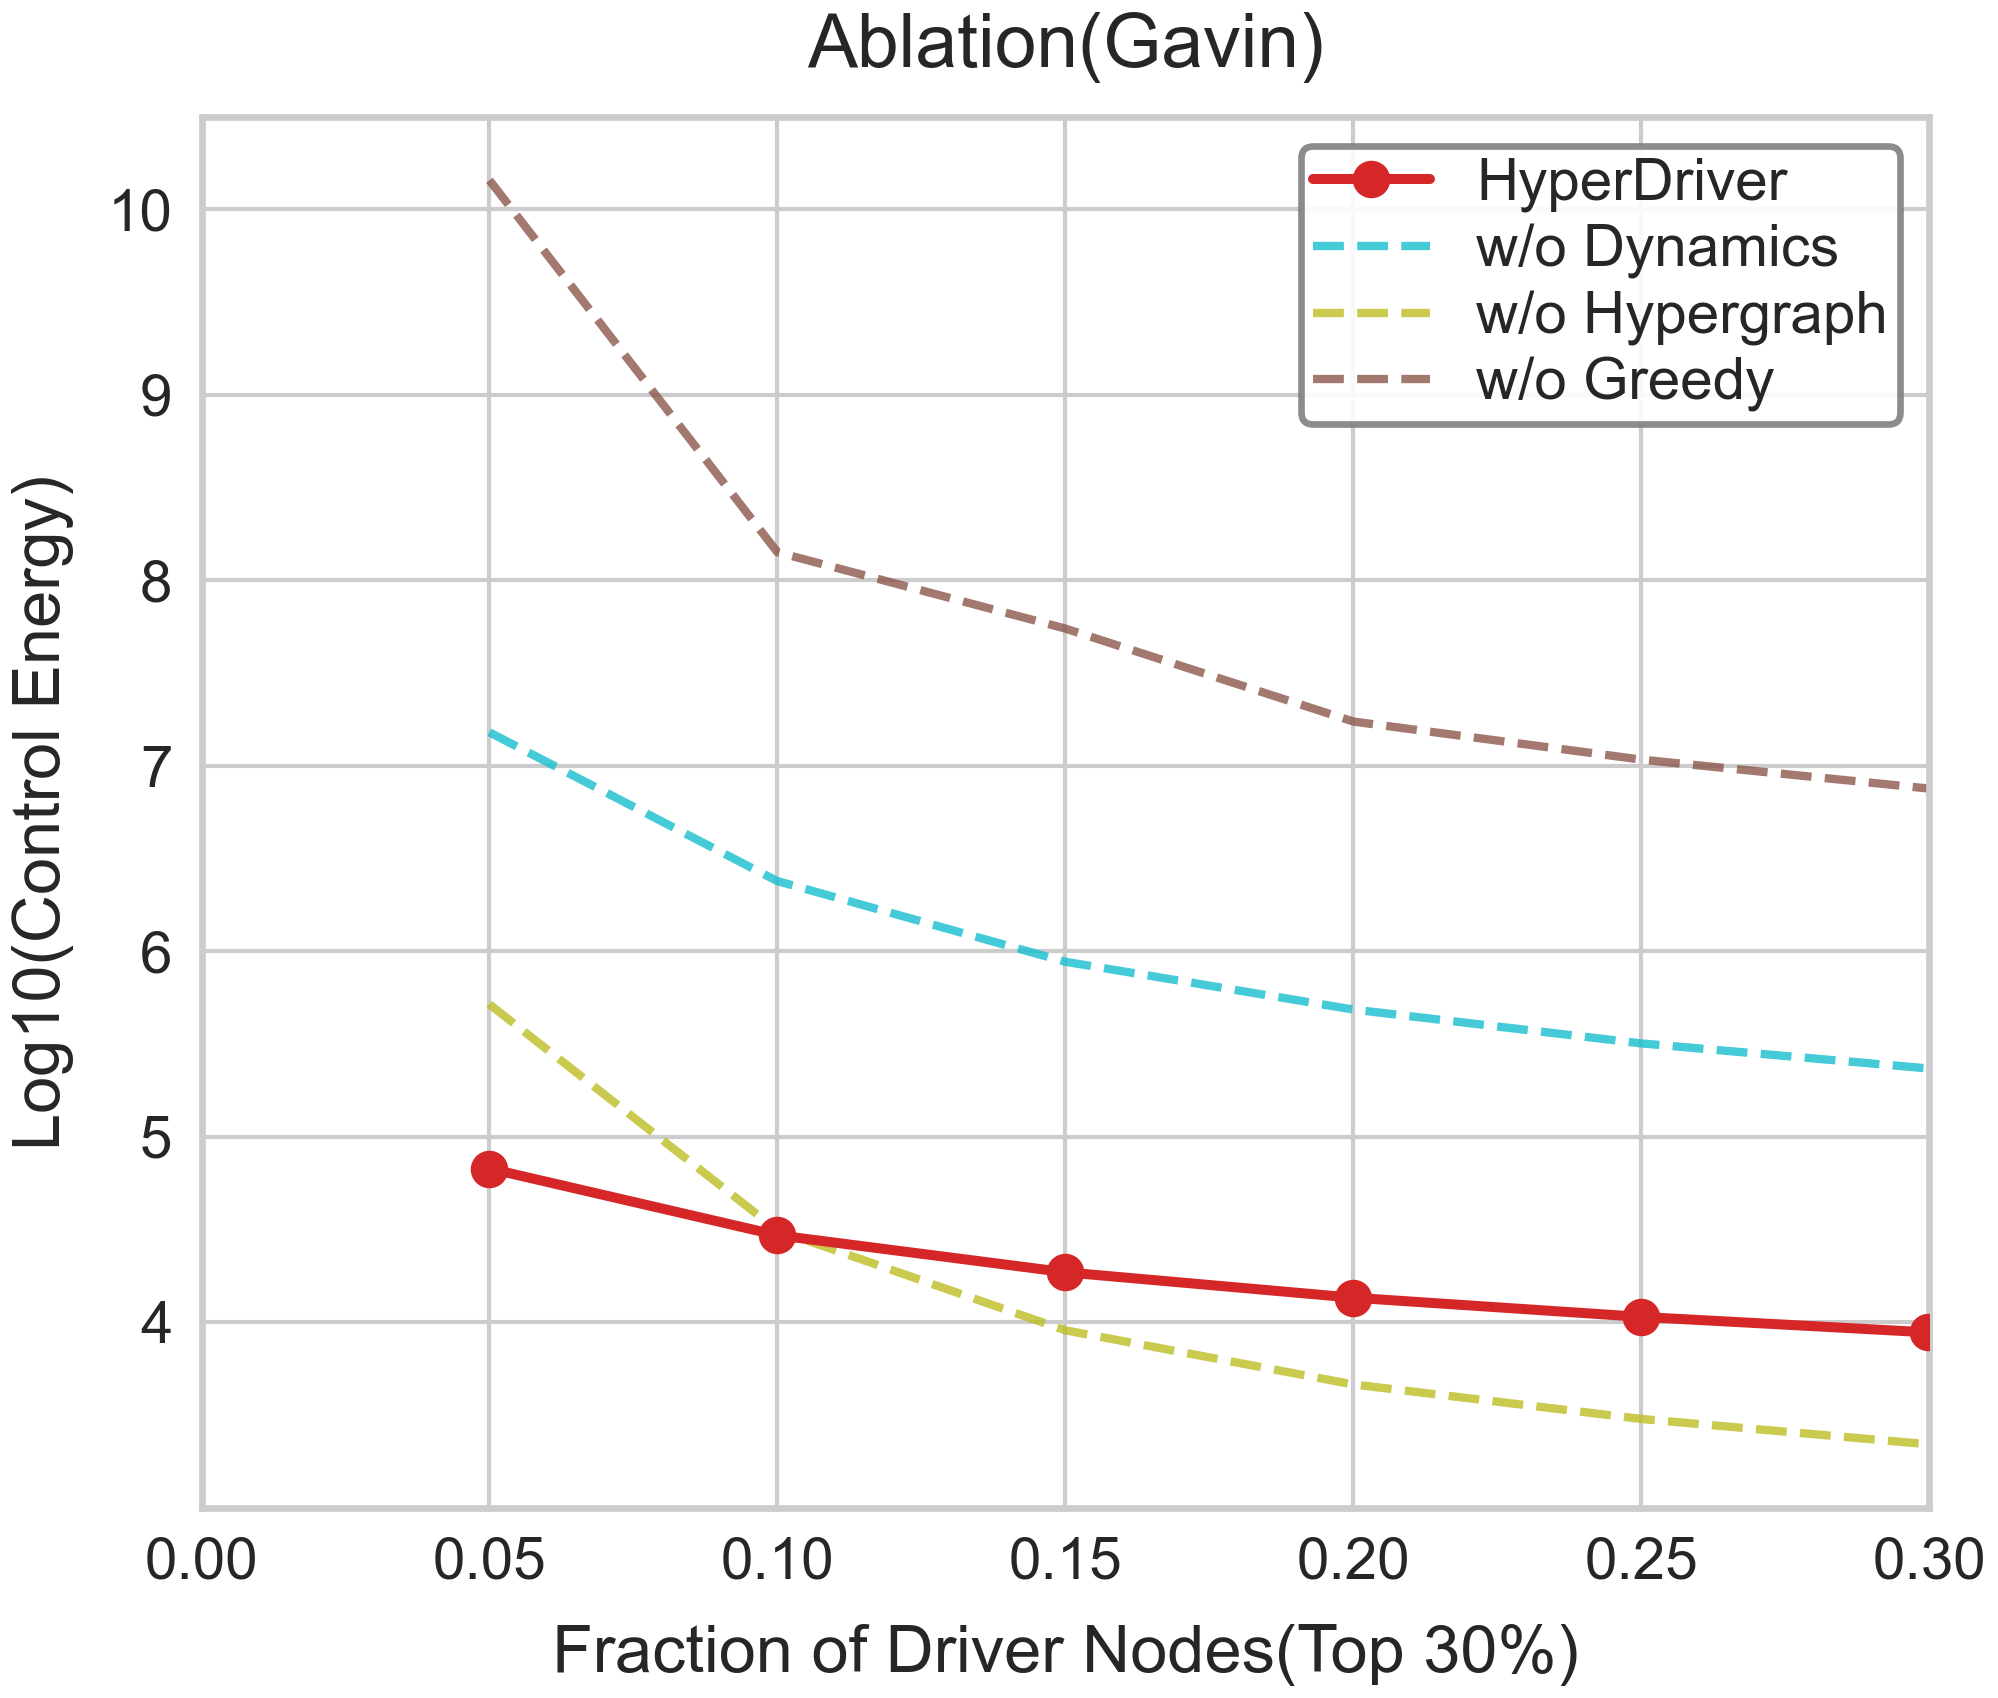

The table this chart was drawn from, first rows:
Fraction, LogEnergy, Strategy
0.04998, 4.829, HyperDriver
0.09996, 4.469, HyperDriver
0.1499, 4.269, HyperDriver
0.1999, 4.132, HyperDriver
0.2499, 4.029, HyperDriver
0.2999, 3.945, HyperDriver
0.05, 10.16, w/o Greedy
0.1, 8.151, w/o Greedy
0.15, 7.74, w/o Greedy
0.2, 7.239, w/o Greedy
0.25, 7.033, w/o Greedy
0.3, 6.877, w/o Greedy
0.04998, 5.715, w/o Hypergraph
0.09996, 4.497, w/o Hypergraph
0.1499, 3.957, w/o Hypergraph
0.1999, 3.665, w/o Hypergraph
0.2499, 3.479, w/o Hypergraph
0.2999, 3.342, w/o Hypergraph
0.04998, 7.181, w/o Dynamics
0.09996, 6.379, w/o Dynamics
0.1499, 5.944, w/o Dynamics
0.1999, 5.686, w/o Dynamics
0.2499, 5.504, w/o Dynamics
0.2999, 5.368, w/o Dynamics
